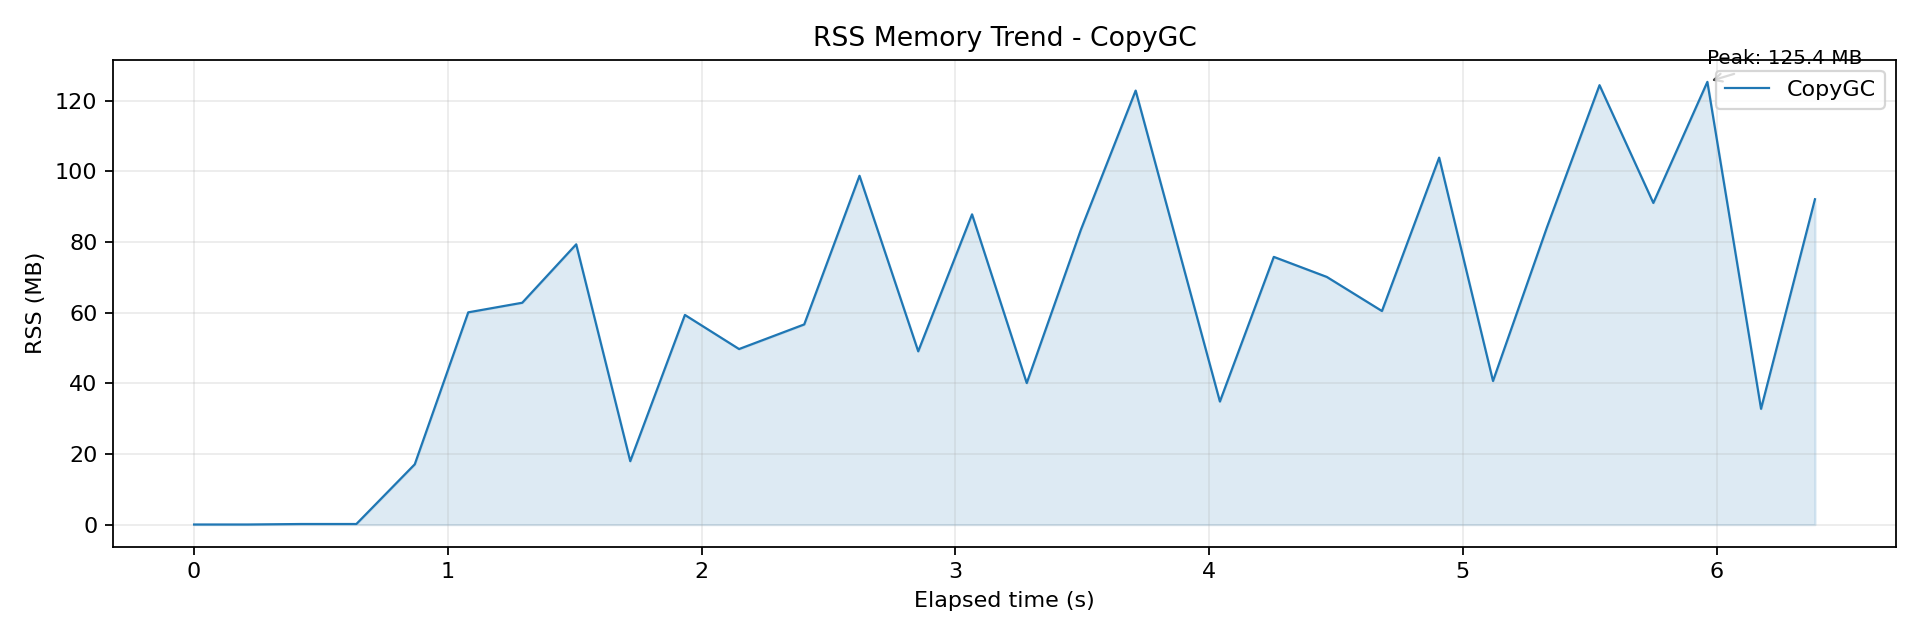

Source data for this figure (header and first rows):
wall_time_iso, wall_epoch_ms, elapsed_ms, rss_kb, rss_mb, cpu_pct
2026-04-06T21:18:33.120, 1775481513120, 0.153, 32, 0.031, 0.000
2026-04-06T21:18:33.332, 1775481513332, 211.4, 32, 0.031, 0.000
2026-04-06T21:18:33.545, 1775481513545, 424.5, 176, 0.172, 0.000
2026-04-06T21:18:33.760, 1775481513760, 639.7, 176, 0.172, 0.300
2026-04-06T21:18:33.990, 1775481513990, 869.8, 17488, 17.08, 0.100
2026-04-06T21:18:34.201, 1775481514201, 1081, 61552, 60.11, 56
2026-04-06T21:18:34.414, 1775481514414, 1293, 64336, 62.83, 105
2026-04-06T21:18:34.626, 1775481514626, 1506, 81280, 79.38, 103.7
2026-04-06T21:18:34.839, 1775481514839, 1719, 18400, 17.97, 105.6
2026-04-06T21:18:35.055, 1775481515055, 1934, 60800, 59.38, 107.5
2026-04-06T21:18:35.268, 1775481515268, 2148, 50912, 49.72, 67.6
2026-04-06T21:18:35.525, 1775481515525, 2405, 58048, 56.69, 75.8
2026-04-06T21:18:35.743, 1775481515743, 2622, 101152, 98.78, 93.2
2026-04-06T21:18:35.974, 1775481515974, 2854, 50256, 49.08, 97.1
2026-04-06T21:18:36.186, 1775481516186, 3066, 89968, 87.86, 103
2026-04-06T21:18:36.402, 1775481516402, 3282, 41056, 40.09, 106.4
2026-04-06T21:18:36.615, 1775481516615, 3494, 85424, 83.42, 101.4
2026-04-06T21:18:36.831, 1775481516831, 3711, 125856, 122.9, 90.1
2026-04-06T21:18:37.163, 1775481517163, 4043, 35696, 34.86, 78.2
2026-04-06T21:18:37.375, 1775481517375, 4255, 77632, 75.81, 83.9
2026-04-06T21:18:37.584, 1775481517584, 4464, 71824, 70.14, 100.8
2026-04-06T21:18:37.802, 1775481517802, 4681, 61936, 60.48, 103.3
2026-04-06T21:18:38.027, 1775481518027, 4907, 106416, 103.9, 103.4
2026-04-06T21:18:38.239, 1775481518239, 5119, 41648, 40.67, 108.5
2026-04-06T21:18:38.452, 1775481518452, 5331, 86176, 84.16, 106.9
2026-04-06T21:18:38.659, 1775481518659, 5539, 127424, 124.4, 103.5
2026-04-06T21:18:38.871, 1775481518871, 5751, 93280, 91.09, 108.1
2026-04-06T21:18:39.084, 1775481519084, 5964, 128384, 125.4, 111
2026-04-06T21:18:39.296, 1775481519296, 6175, 33584, 32.8, 107
2026-04-06T21:18:39.508, 1775481519508, 6388, 94352, 92.14, 107.7
